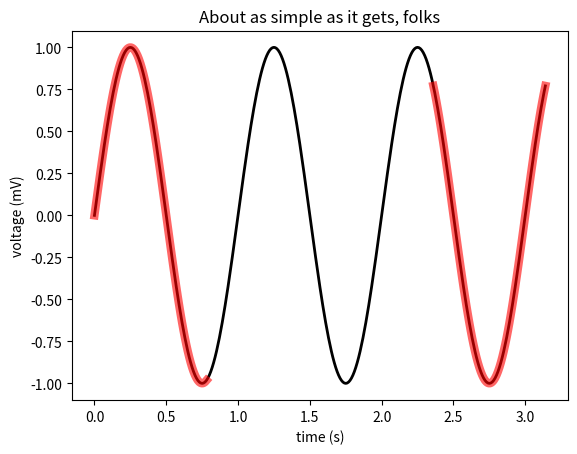

Here is the Python script that generated this plot:
########################################################################
#  Matplotlibのplotで，boolean arrayを用いてグラフの一部だけを強調するプログラム
#  Simple plot https://matplotlib.org/gallery/lines_bars_and_markers/simple_plot.html#sphx-glr-gallery-lines-bars-and-markers-simple-plot-py
#  Boolean arrayを使って配列を分割する https://stackoverflow.com/a/36518315
########################################################################

import matplotlib
import matplotlib.pyplot as plt
import numpy as np


#==================================================
# t∈[0, π], sin(2πt) のグラフをプロット
#==================================================
time = np.arange(0.0, np.pi, 0.01)
sine = np.sin(2 * np.pi * time)

fig, ax = plt.subplots()
ax.plot(
    time, sine,
    linewidth=2,
    color='black'
)

ax.set(
    xlabel='time (s)', ylabel='voltage (mV)',
    title='About as simple as it gets, folks'
)


#==================================================
# このグラフのうちt∈[0, π/4], [3π/4, π]だけ強調する
#==================================================

# boolean arrayを作成
bool_mask = np.full((len(time)), False, dtype=bool)
for itr in range(len(time)):
    if time[itr] <= np.pi/4 or time[itr] >= np.pi * 3/4:
        bool_mask[itr] = True

# boolean arrayで抽出した部分配列を作成
# https://stackoverflow.com/a/36518315
# 1. True/Falseが切り替わるインデックスを取得
indices = np.nonzero(bool_mask[1:] != bool_mask[:-1])[0] + 1

# 2. 配列を分割
time_split = np.split(time, indices)
sine_split = np.split(sine, indices)

# 3. 分割された配列を二つごとに選択
# ただしboolean arrayの先頭によって選択が変化することに注意
time_split = time_split[0::2] if bool_mask[0] else time_split[1::2]
sine_split = sine_split[0::2] if bool_mask[0] else sine_split[1::2]

# 4. 分割された配列を強調してプロット
for itr_split in range(np.shape(time_split)[0]):
    ax.plot(
        time_split[itr_split], sine_split[itr_split],
        linewidth=6,
        color='red',
        alpha=0.6
    )

plt.show()
